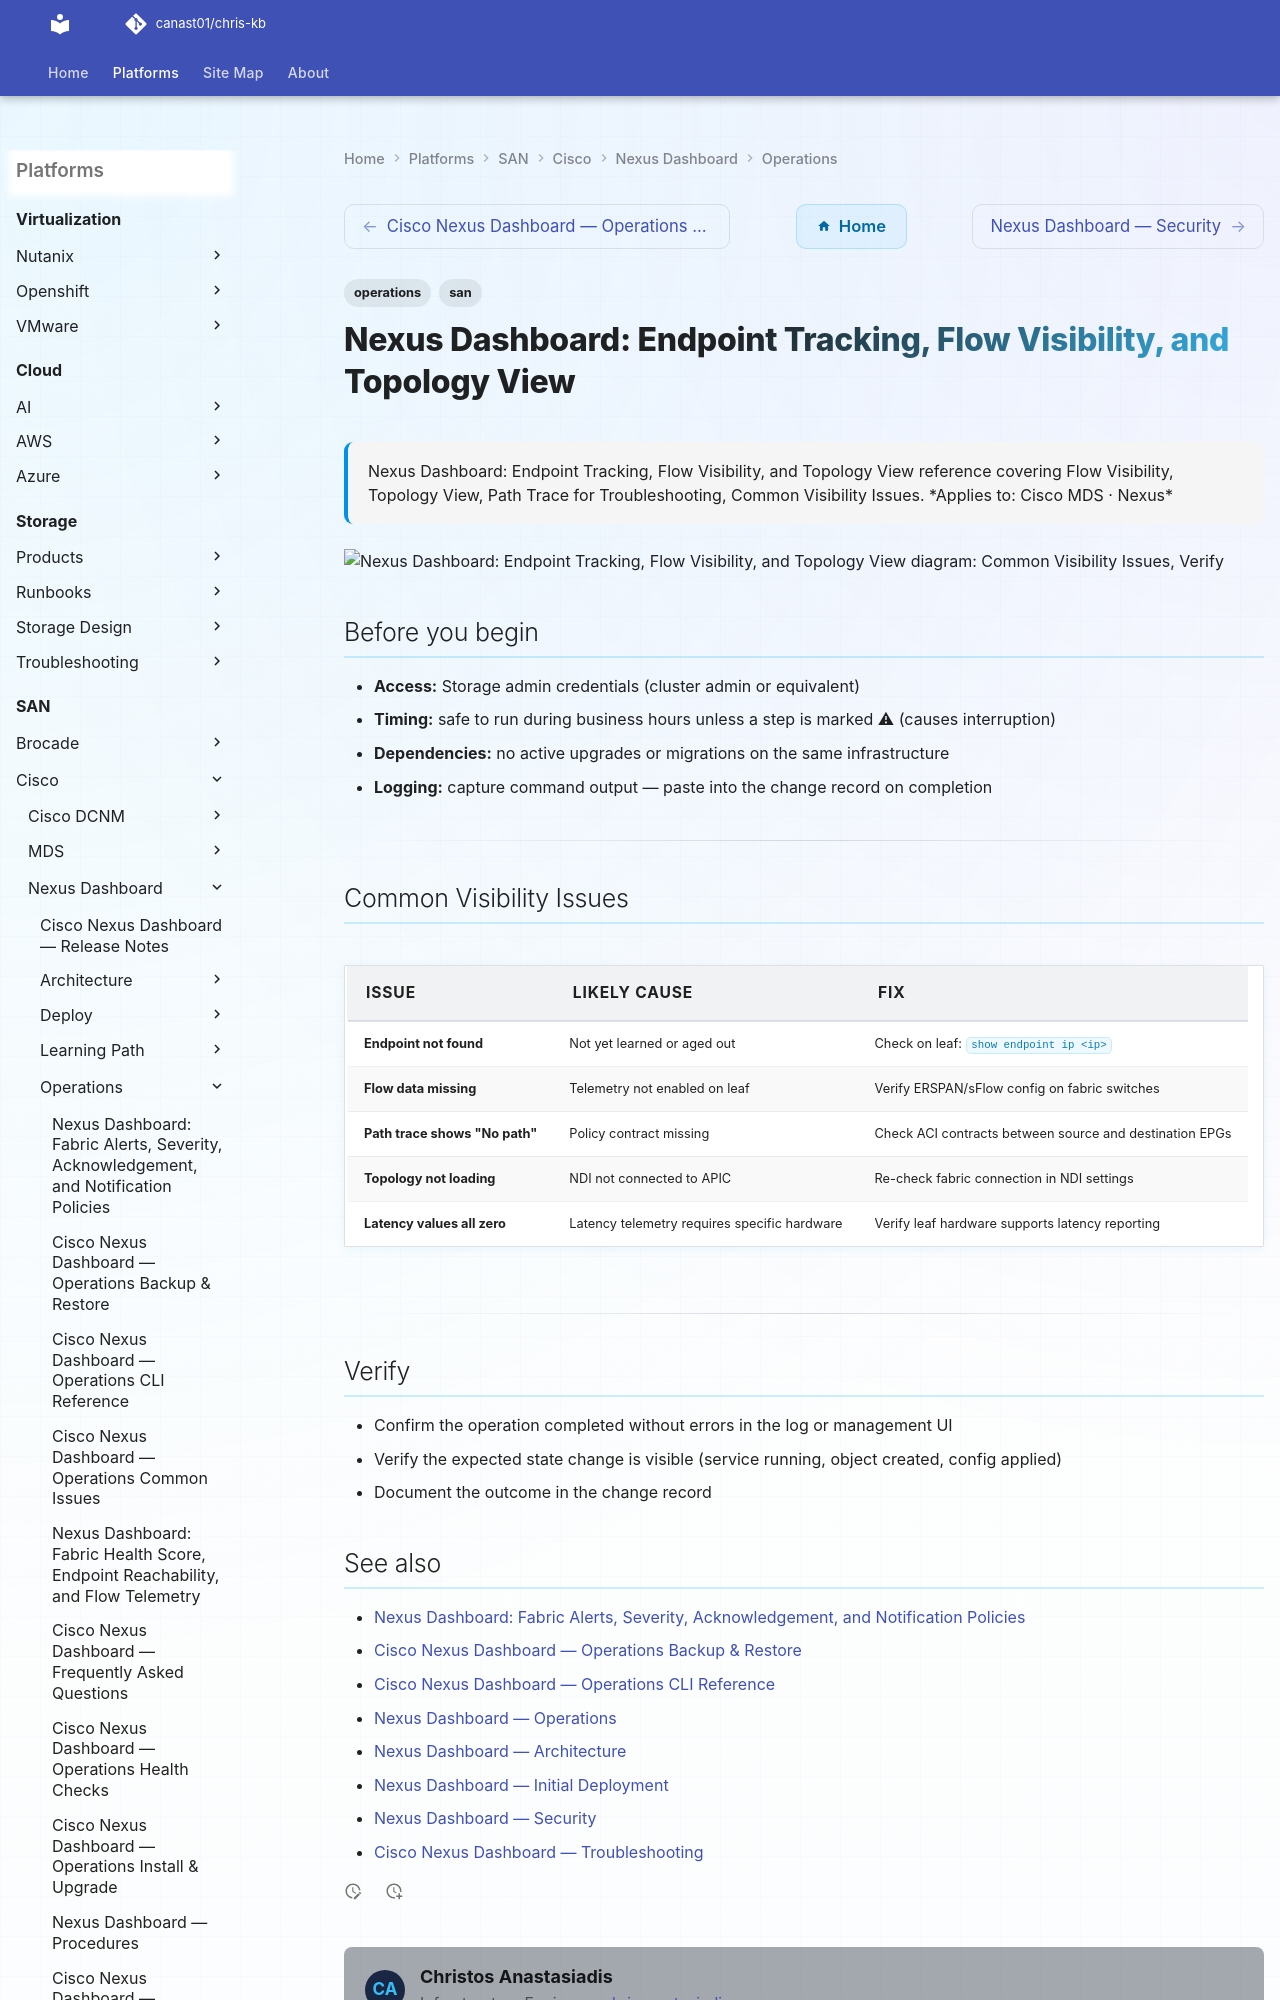

repository: canast01/chris-kb · page: san/cisco/nexus-dashboard/operations/visibility/index.html · generator: mkdocs

---
tags:
  - operations
  - san
---
# Nexus Dashboard: Endpoint Tracking, Flow Visibility, and Topology View


<div class="kb-summary">
Nexus Dashboard: Endpoint Tracking, Flow Visibility, and Topology View reference covering Flow Visibility, Topology View, Path Trace for Troubleshooting, Common Visibility Issues.
</div>
